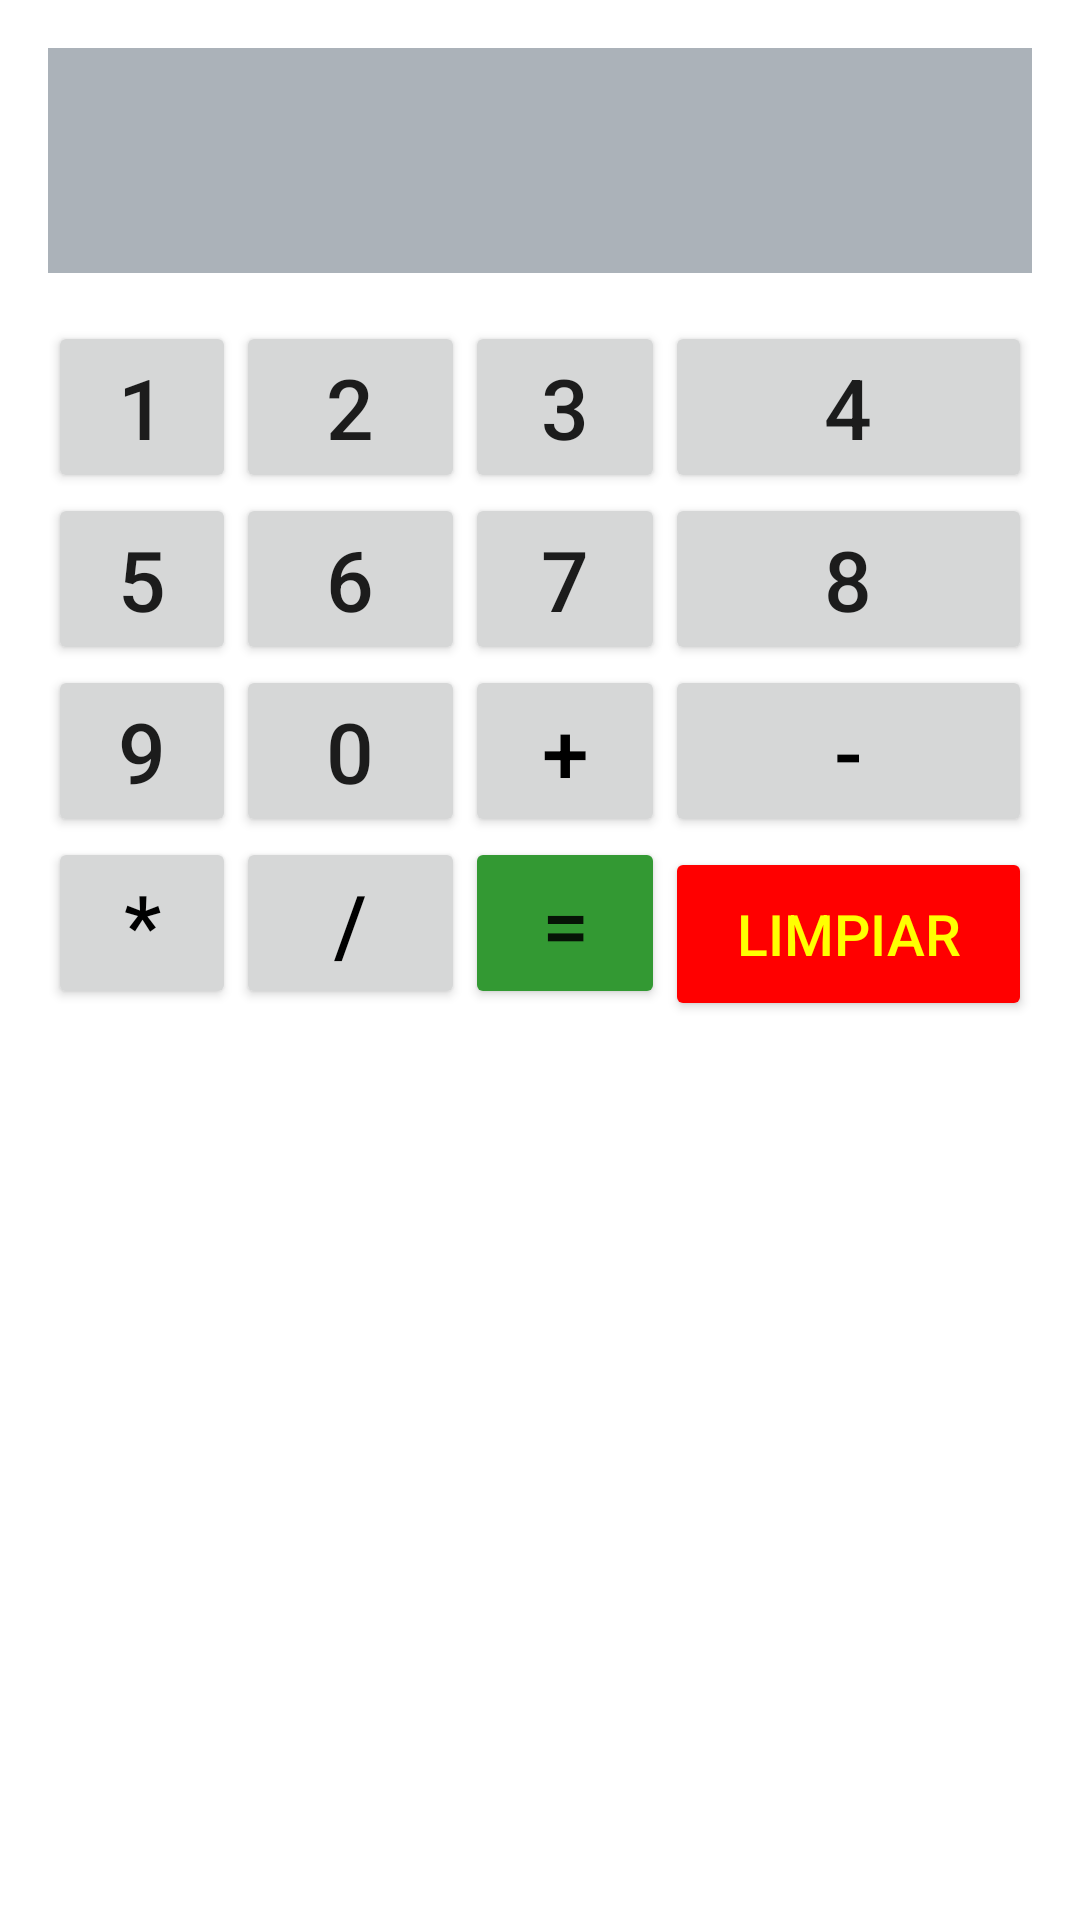

This screen was rendered from an Android layout file. Write that file and the resources it references.
<!-- AndroidManifest.xml: application theme Theme.AppVolleyAndroid -->
<!-- res/layout/activity_calculadora.xml -->
<?xml version="1.0" encoding="utf-8"?>
<androidx.constraintlayout.widget.ConstraintLayout xmlns:android="http://schemas.android.com/apk/res/android"
    xmlns:app="http://schemas.android.com/apk/res-auto"
    xmlns:tools="http://schemas.android.com/tools"

    android:layout_width="match_parent"
    android:layout_height="match_parent"
    tools:context=".MainCalculadora">




    <RelativeLayout
        android:layout_width="match_parent"
        android:layout_height="match_parent"
        android:padding="16dp">

        
        <EditText
            android:id="@+id/display"
            android:layout_width="match_parent"
            android:layout_height="wrap_content"
            android:layout_alignParentTop="true"
            android:layout_alignParentStart="true"
            android:layout_alignParentEnd="true"
            android:background="@android:color/white"
            android:gravity="end"
            android:textColor="@color/black"
            android:backgroundTint="@color/silver"
            android:inputType="none"
            android:textSize="32sp"
            android:padding="16dp"
            android:focusable="false"
            android:focusableInTouchMode="false"/>

        
        <GridLayout
            android:id="@+id/buttonGrid"
            android:layout_width="match_parent"
            android:layout_height="wrap_content"
            android:layout_below="@id/display"
            android:layout_alignParentStart="true"
            android:layout_alignParentEnd="true"
            android:layout_marginTop="16dp"
            android:columnCount="4"
            android:rowCount="5">

            
            <Button
                android:id="@+id/button1"
                android:layout_width="0dp"
                android:layout_height="wrap_content"
                android:layout_columnWeight="1"
                android:layout_row="2"
                android:textSize="28dp"
                android:text="1"/>

            <Button
                android:id="@+id/button2"
                android:layout_width="25dp"
                android:layout_height="wrap_content"
                android:layout_columnWeight="1"
                android:layout_row="2"
                android:textSize="28dp"
                android:text="2"/>

            <Button
                android:id="@+id/button3"
                android:layout_width="29dp"
                android:layout_height="wrap_content"
                android:layout_columnWeight="1"
                android:layout_row="2"
                android:textSize="28dp"
                android:text="3"/>

            <Button
                android:id="@+id/button4"
                android:layout_width="80dp"
                android:layout_height="match_parent"
                android:layout_row="2"

                android:textSize="28dp"
                android:layout_columnWeight="1"
                android:text="4" />

            <Button
                android:id="@+id/button5"
                android:layout_width="25dp"
                android:layout_height="wrap_content"
                android:layout_columnWeight="1"
                android:layout_row="2"
                android:textSize="28dp"
                android:text="5"/>

            <Button
                android:id="@+id/button6"
                android:layout_width="1dp"
                android:layout_height="wrap_content"

                android:textSize="28dp"
                android:layout_column="1"
                android:layout_columnWeight="2"
                android:text="6" />

            <Button
                android:id="@+id/button7"
                android:layout_width="0dp"
                android:layout_height="wrap_content"
                android:layout_columnWeight="1"
                android:layout_row="3"
                android:textSize="28dp"
                android:text="7"/>

            <Button
                android:id="@+id/button8"
                android:layout_width="0dp"
                android:layout_height="wrap_content"
                android:layout_columnWeight="1"
                android:layout_row="3"
                android:textSize="28dp"
                android:text="8"/>

            <Button
                android:id="@+id/button9"
                android:layout_width="0dp"
                android:layout_height="wrap_content"
                android:layout_columnWeight="1"
                android:layout_row="3"
                android:textSize="28dp"
                android:text="9"/>

            <Button
                android:id="@+id/button0"
                android:layout_width="0dp"
                android:layout_height="wrap_content"
                android:layout_columnWeight="2"
                android:layout_row="4"
                android:textSize="28dp"
                android:text="0"/>

            
            <Button
                android:id="@+id/buttonAdd"
                android:layout_width="0dp"
                android:layout_height="wrap_content"
                android:layout_columnWeight="1"
                android:layout_row="1"
                android:textColor="@color/black"
                android:textSize="28dp"
                android:text="+"/>

            <Button
                android:id="@+id/buttonSubtract"
                android:layout_width="0dp"
                android:layout_height="wrap_content"
                android:layout_columnWeight="1"
                android:layout_row="2"
                android:textColor="@color/black"
                android:textSize="28dp"
                android:text="-"/>

            <Button
                android:id="@+id/buttonMultiply"
                android:layout_width="0dp"
                android:layout_height="wrap_content"
                android:layout_columnWeight="1"
                android:layout_row="3"
                android:textColor="@color/black"
                android:textSize="28dp"
                android:text="*"/>

            <Button
                android:id="@+id/buttonDivide"
                android:layout_width="0dp"
                android:layout_height="wrap_content"
                android:layout_columnWeight="1"
                android:layout_row="4"
                android:textColor="@color/black"
                android:textSize="28dp"
                android:text="/"/>

            
            <Button
                android:id="@+id/buttonEquals"
                android:layout_width="0dp"
                android:layout_height="wrap_content"
                android:layout_columnWeight="1"
                android:layout_row="4"
                android:backgroundTint="@color/green"
                android:textSize="28dp"
                android:text="="/>

            
            <Button
                android:id="@+id/buttonClear"
                android:layout_width="85dp"
                android:layout_height="58dp"
                android:layout_row="0"
                android:layout_columnWeight="1"
                android:backgroundTint="@color/red"
                android:text="LIMPIAR"
                android:textColor="@color/yellow"
                android:textSize="19dp" />

        </GridLayout>

    </RelativeLayout>

</androidx.constraintlayout.widget.ConstraintLayout>
<!-- resources referenced by this layout -->
<resources>
  <color name="black">#FF000000</color>
  <color name="green">#339933</color>
  <color name="red">#FF0000</color>
  <color name="silver">#ABB2B9</color>
  <color name="yellow">#FFFF00</color>
  <style name="Theme.AppVolleyAndroid" parent="Theme.MaterialComponents.DayNight.DarkActionBar">
          
          <item name="colorPrimary">@color/purple_500</item>
          <item name="colorPrimaryVariant">@color/purple_700</item>
          <item name="colorOnPrimary">@color/white</item>
          
          <item name="colorSecondary">@color/teal_200</item>
          <item name="colorSecondaryVariant">@color/teal_700</item>
          <item name="colorOnSecondary">@color/black</item>
          
          <item name="android:statusBarColor" tools:targetApi="l">?attr/colorPrimaryVariant</item>
          
      </style>
  <color name="purple_500">#FF6200EE</color>
  <color name="purple_700">#FF3700B3</color>
  <color name="white">#FFFFFFFF</color>
  <color name="teal_200">#FF03DAC5</color>
  <color name="teal_700">#FF018786</color>
</resources>
